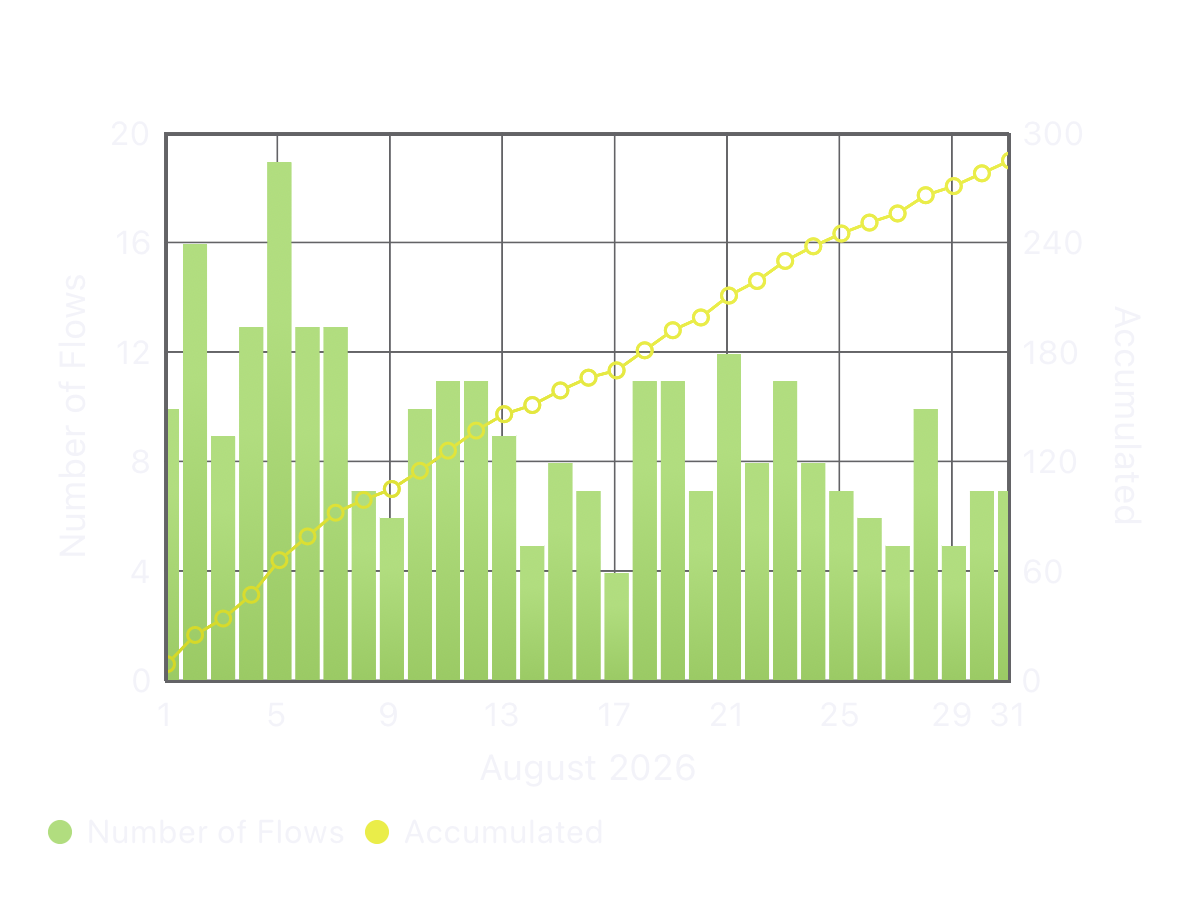

The table this chart was drawn from, first rows:
Date, Number of Flows, Accumulated
2026-08-01, 10, 10
2026-08-02, 16, 26
2026-08-03, 9, 35
2026-08-04, 13, 48
2026-08-05, 19, 67
2026-08-06, 13, 80
2026-08-07, 13, 93
2026-08-08, 7, 100
2026-08-09, 6, 106
2026-08-10, 10, 116
2026-08-11, 11, 127
2026-08-12, 11, 138
2026-08-13, 9, 147
2026-08-14, 5, 152
2026-08-15, 8, 160
2026-08-16, 7, 167
2026-08-17, 4, 171
2026-08-18, 11, 182
2026-08-19, 11, 193
2026-08-20, 7, 200
2026-08-21, 12, 212
2026-08-22, 8, 220
2026-08-23, 11, 231
2026-08-24, 8, 239
2026-08-25, 7, 246
2026-08-26, 6, 252
2026-08-27, 5, 257
2026-08-28, 10, 267
2026-08-29, 5, 272
2026-08-30, 7, 279
2026-08-31, 7, 286
